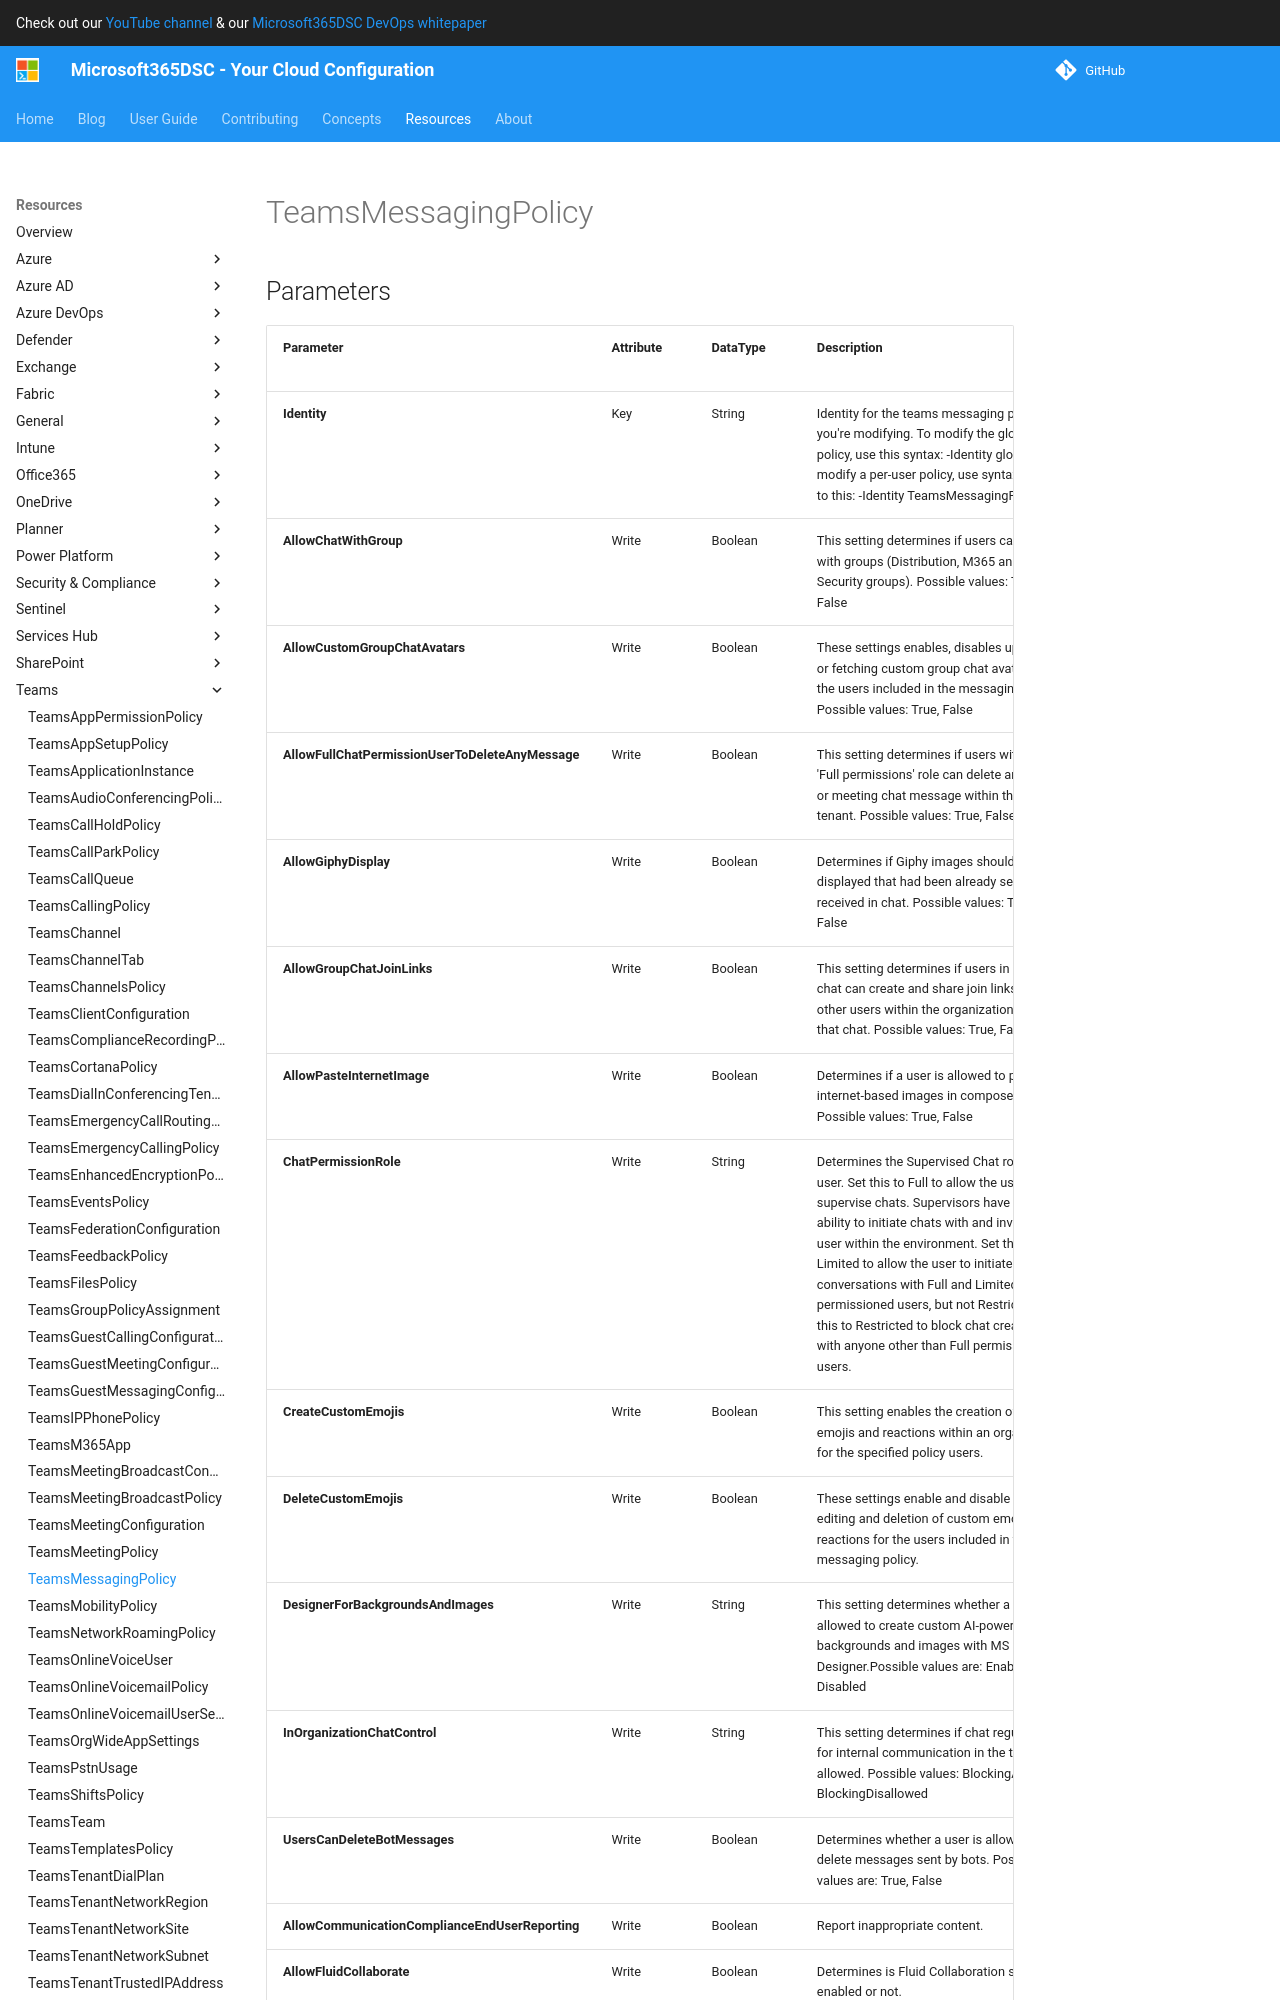

repository: microsoft/Microsoft365DSC · page: resources/teams/TeamsMessagingPolicy/index.html · generator: mkdocs

# TeamsMessagingPolicy

## Parameters

| Parameter | Attribute | DataType | Description | Allowed Values |
| --- | --- | --- | --- | --- |
| **Identity** | Key | String | Identity for the teams messaging policy you're modifying. To modify the global policy, use this syntax: -Identity global. To modify a per-user policy, use syntax similar to this: -Identity TeamsMessagingPolicy. | |
| **AllowCommunicationComplianceEndUserReporting** | Write | Boolean | Report inappropriate content. | |
| **AllowFluidCollaborate** | Write | Boolean | Determines is Fluid Collaboration should be enabled or not. | |
| **AllowSecurityEndUserReporting** | Write | Boolean | Report a security concern. | |
| **AllowGiphy** | Write | Boolean | Determines whether a user is allowed to access and post Giphys. Set this to TRUE to allow. Set this FALSE to prohibit. | |
| **AllowMemes** | Write | Boolean | Determines whether a user is allowed to access and post memes. Set this to TRUE to allow. Set this FALSE to prohibit. | |
| **AllowOwnerDeleteMessage** | Write | Boolean | Determines whether owners are allowed to delete all the messages in their team. Set this to TRUE to allow. Set this to FALSE to prohibit. | |
| **AllowUserEditMessage** | Write | Boolean | Determines whether a user is allowed to edit their own messages. Set this to TRUE to allow. Set this to FALSE to prohibit. | |
| **AllowSmartCompose** | Write | Boolean | Turn on this setting to let a user get text predictions for chat messages. | |
| **AllowSmartReply** | Write | Boolean | Turn this setting on to enable suggested replies for chat messages. Set this to TRUE to allow. Set this to FALSE to prohibit. | |
| **AllowStickers** | Write | Boolean | Determines whether a user is allowed to access and post stickers. Set this to TRUE to allow. Set this FALSE to prohibit. | |
| **AllowUrlPreviews** | Write | Boolean | Use this setting to turn automatic URL previewing on or off in messages. Set this to TRUE to turn on. Set this to FALSE to turn off. | |
| **AllowUserChat** | Write | Boolean | Determines whether a user is allowed to chat. Set this to TRUE to allow a user to chat across private chat, group chat and in meetings. Set this to FALSE to prohibit all chat. | |
| **AllowUserDeleteMessage** | Write | Boolean | Deter
